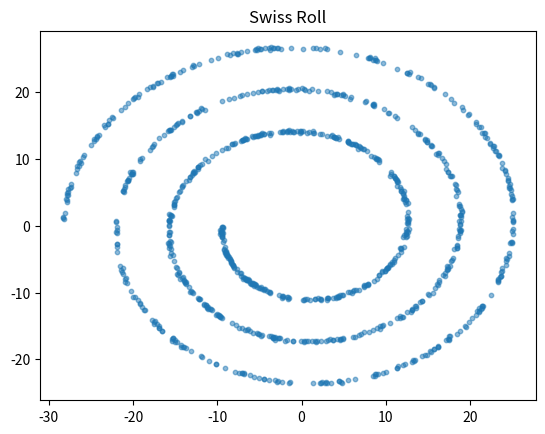

Generate this figure with matplotlib:
import numpy as np
import matplotlib.pyplot as plt


def generate_swiss_roll(n_samples, noise=0.0):
    """
    Generates a Swiss roll distribution.

    Args:
        n_samples: The number of samples to generate.
        noise: The amount of noise to add to the distribution.

    Returns:
        A numpy array of shape (n_samples, 3) containing the generated samples.
    """

    t = 3 * np.pi * (1 + 2 * np.random.rand(1, n_samples))
    x = t * np.cos(t)
    y = t * np.sin(t)
    z = 10 * np.random.rand(1, n_samples)

    X = np.concatenate((x, y, z), axis=0).T
    X += noise * np.random.randn(*X.shape)

    return X


# Generate a Swiss roll with 1000 samples and some noise
n_samples = 1000
noise = 0.1
X = generate_swiss_roll(n_samples, noise)

# Visualize the Swiss roll
fig = plt.figure()
# ax = fig.add_subplot(111, projection="3d")s
# ax.scatter(X[:, 0], X[:, 1], X[:, 2], c=t[0], cmap=plt.cm.Spectral)
plt.scatter(X[:, 0], X[:, 1], s=10, alpha=0.5)
plt.title("Swiss Roll")
plt.savefig("swiss_roll.png")
